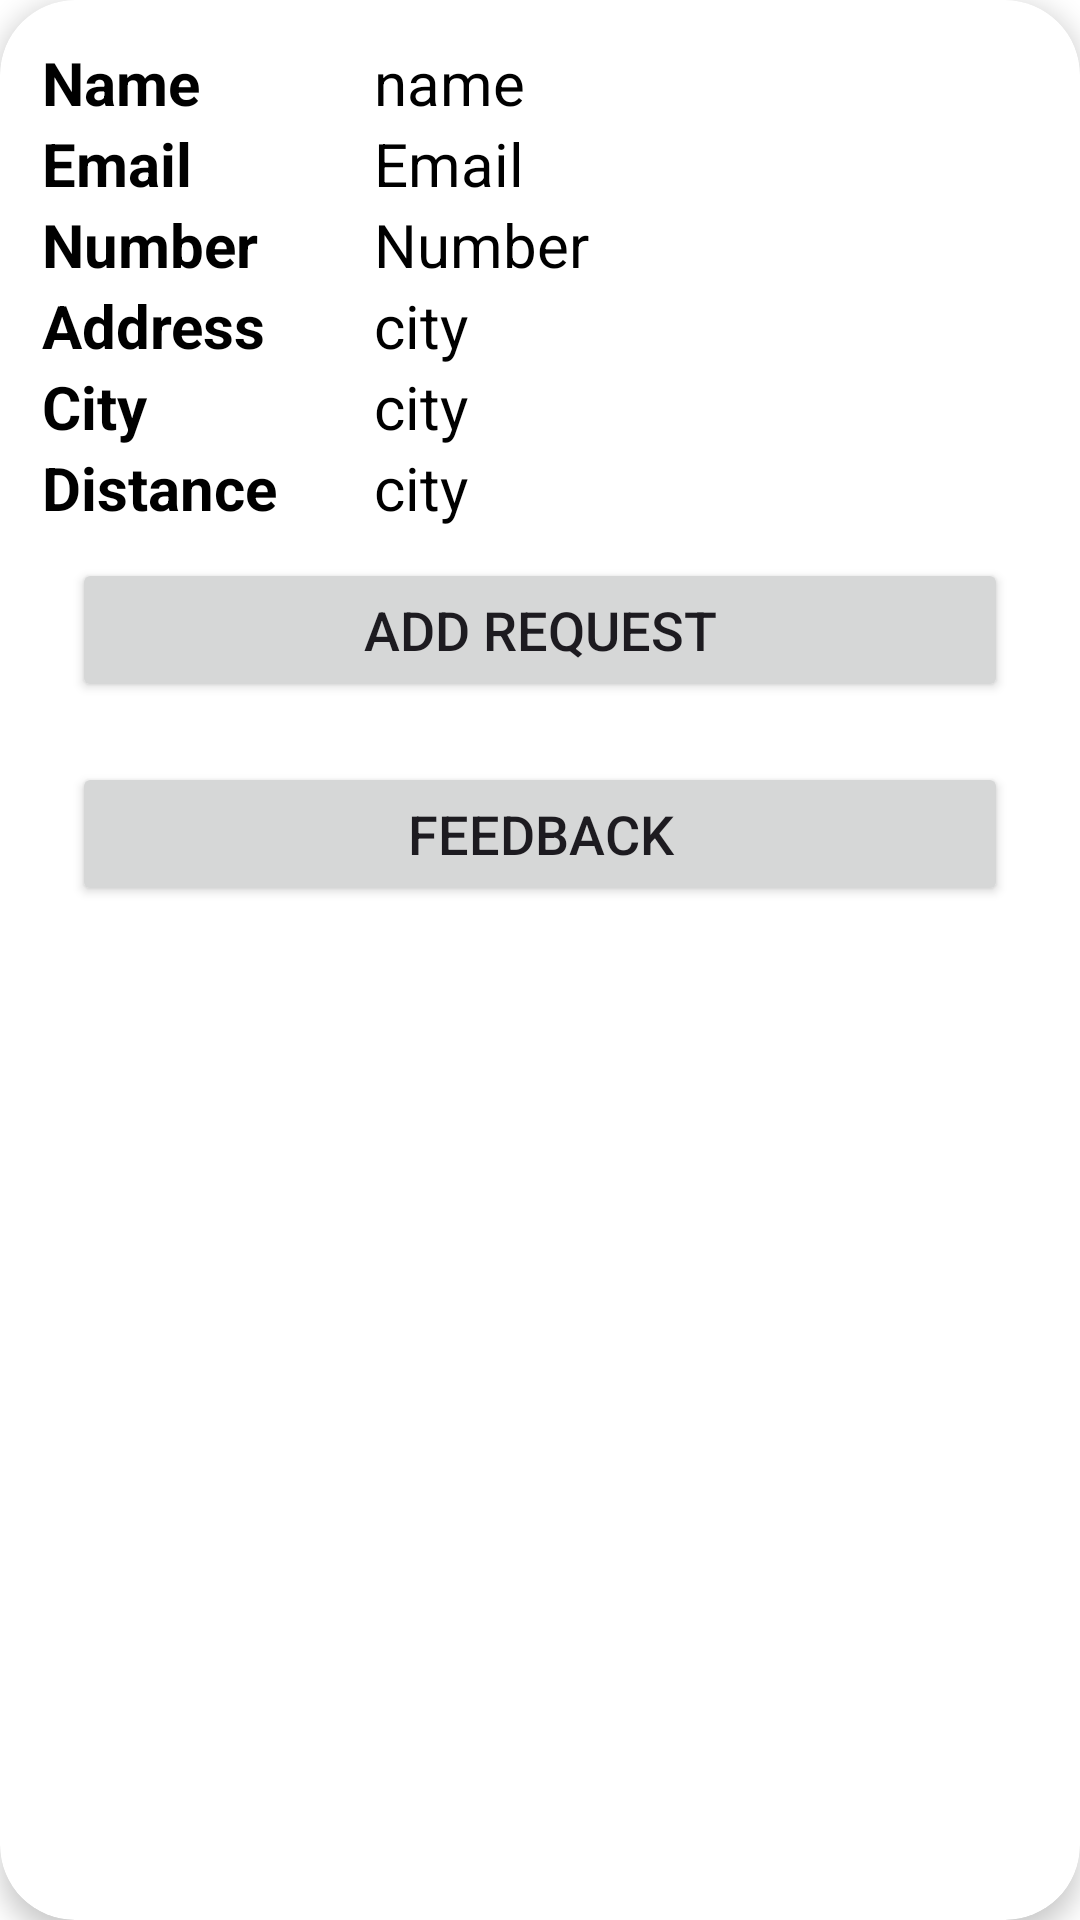

Android layout source for this screen:
<!-- AndroidManifest.xml: application theme Theme.ONROADFUELANDSERVICINGDEMAND -->
<!-- res/layout/carduserservice.xml -->
<?xml version="1.0" encoding="utf-8"?>
<androidx.cardview.widget.CardView xmlns:android="http://schemas.android.com/apk/res/android"
    android:layout_width="match_parent"
    android:layout_height="wrap_content"
    xmlns:app="http://schemas.android.com/apk/res-auto"
    app:cardCornerRadius="25dp"
    app:cardElevation="5dp"
    android:layout_margin="10dp">

    <LinearLayout
        android:layout_width="match_parent"
        android:layout_height="match_parent"
        android:padding="14dp">

        <LinearLayout
            android:layout_width="match_parent"
            android:layout_height="wrap_content"
            android:orientation="horizontal">




            <LinearLayout
                android:layout_width="match_parent"
                android:layout_height="wrap_content"
                android:orientation="vertical">



                <LinearLayout
                    android:layout_width="match_parent"
                    android:layout_height="wrap_content"
                    android:orientation="horizontal"
                    android:weightSum="3">
                    <TextView
                        android:layout_width="0dp"
                        android:layout_height="wrap_content"
                        android:layout_weight="1"
                        android:text="Name"
                        android:textColor="@color/black"
                        android:textSize="20sp"
                        android:textStyle="bold" />

                    <TextView
                        android:id="@+id/tvfname"
                        android:layout_width="0dp"
                        android:layout_height="wrap_content"
                        android:layout_weight="2"
                        android:textColor="#000000"
                        android:text="name"
                        android:textSize="20sp"
                        />

                </LinearLayout>
                <LinearLayout
                    android:layout_width="match_parent"
                    android:layout_height="wrap_content"
                    android:orientation="horizontal"
                    android:weightSum="3">

                    <TextView
                        android:layout_width="0dp"
                        android:layout_height="match_parent"
                        android:layout_weight="1"
                        android:text="Email"
                        android:textColor="@color/black"
                        android:textSize="20sp"
                        android:textStyle="bold" />

                    <TextView
                        android:id="@+id/tvfemail"
                        android:layout_width="0dp"
                        android:layout_weight="2"
                        android:layout_height="wrap_content"
                        android:text="Email"
                        android:textColor="#000000"
                        android:textSize="20sp"
                        android:background="@null"
                        />

                </LinearLayout>

                <LinearLayout
                    android:layout_width="match_parent"
                    android:layout_height="wrap_content"
                    android:orientation="horizontal"
                    android:weightSum="3">

                    <TextView
                        android:layout_width="0dp"
                        android:layout_height="match_parent"
                        android:layout_weight="1"
                        android:textColor="@color/black"
                        android:text="Number"
                        android:textSize="20sp"
                        android:textStyle="bold" />

                    <TextView
                        android:id="@+id/tvfnum"
                        android:layout_width="0dp"
                        android:layout_weight="2"
                        android:layout_height="wrap_content"
                        android:text="Number"
                        android:textSize="20sp"
                        android:textColor="#000000"
                        android:background="@null"
                        />

                </LinearLayout>
                <LinearLayout
                    android:layout_width="match_parent"
                    android:layout_height="wrap_content"
                    android:orientation="horizontal"
                    android:weightSum="3">

                    <TextView
                        android:layout_width="0dp"
                        android:layout_height="match_parent"
                        android:layout_weight="1"
                        android:textColor="@color/black"
                        android:text="Address"
                        android:textSize="20sp"
                        android:textStyle="bold" />

                    <TextView
                        android:id="@+id/tvfdis"
                        android:layout_width="0dp"
                        android:layout_weight="2"
                        android:layout_height="wrap_content"
                        android:text="city"
                        android:textSize="20sp"
                        android:textColor="#000000"
                        android:background="@null"
                        />

                </LinearLayout>

                <LinearLayout
                    android:layout_width="match_parent"
                    android:layout_height="wrap_content"
                    android:orientation="horizontal"
                    android:weightSum="3">

                    <TextView
                        android:layout_width="0dp"
                        android:layout_height="match_parent"
                        android:layout_weight="1"
                        android:textColor="@color/black"
                        android:text="City"
                        android:textSize="20sp"
                        android:textStyle="bold" />

                    <TextView

                        android:id="@+id/tvfcity"
                        android:layout_width="0dp"
                        android:layout_weight="2"
                        android:layout_height="wrap_content"
                        android:text="city"
                        android:textSize="20sp"
                        android:textColor="#000000"
                        android:background="@null"
                        />

                </LinearLayout>

                <LinearLayout
                    android:layout_width="match_parent"
                    android:layout_height="wrap_content"
                    android:orientation="horizontal"
                    android:weightSum="3">

                    <TextView
                        android:layout_width="0dp"
                        android:layout_height="match_parent"
                        android:layout_weight="1"
                        android:textColor="@color/black"
                        android:text="Distance"
                        android:textSize="20sp"
                        android:textStyle="bold" />

                    <TextView

                        android:id="@+id/tvdistance"
                        android:layout_width="0dp"
                        android:layout_weight="2"
                        android:layout_height="wrap_content"
                        android:text="city"
                        android:textSize="20sp"
                        android:textColor="#000000"
                        android:background="@null"
                        />

                </LinearLayout>





                <Button
                    android:id="@+id/btnaddrequest"
                    android:layout_width="match_parent"
                    android:layout_height="wrap_content"
                    android:text="Add Request"
                    android:textSize="18sp"
                    android:layout_margin="10dp"
                    android:padding="5dp"/>


                <Button
                    android:id="@+id/btnfeedback"
                    android:layout_width="match_parent"
                    android:layout_height="wrap_content"
                    android:text="Feedback"
                    android:textSize="18sp"
                    android:layout_margin="10dp"
                    android:padding="5dp"/>

            </LinearLayout>


        </LinearLayout>

    </LinearLayout>

</androidx.cardview.widget.CardView>
<!-- resources referenced by this layout -->
<resources>
  <color name="black">#FF000000</color>
  <style name="Theme.ONROADFUELANDSERVICINGDEMAND" parent="Base.Theme.ONROADFUELANDSERVICINGDEMAND">
          <item name="colorPrimary">@color/purple_500</item>
          <item name="colorPrimaryVariant">@color/purple_700</item>
          <item name="colorOnPrimary">@color/white</item>
          <item name="colorSecondary">@color/teal_200</item>
          <item name="colorSecondaryVariant">@color/teal_700</item>
          <item name="colorOnSecondary">@color/black</item>
          <item name="android:statusBarColor">@color/purple_500</item>
          <item name="android:navigationBarColor">@color/purple_500</item>
          <item name="android:windowBackground">@color/white</item>
      </style>
  <style name="Base.Theme.ONROADFUELANDSERVICINGDEMAND" parent="Theme.Material3.DayNight.NoActionBar">
          
          
      </style>
  <color name="purple_500">#EDBD2F</color>
  <color name="purple_700">#C8AD5B</color>
  <color name="white">#FFFFFFFF</color>
  <color name="teal_200">#DDCC98</color>
  <color name="teal_700">#EAE2CC</color>
</resources>
